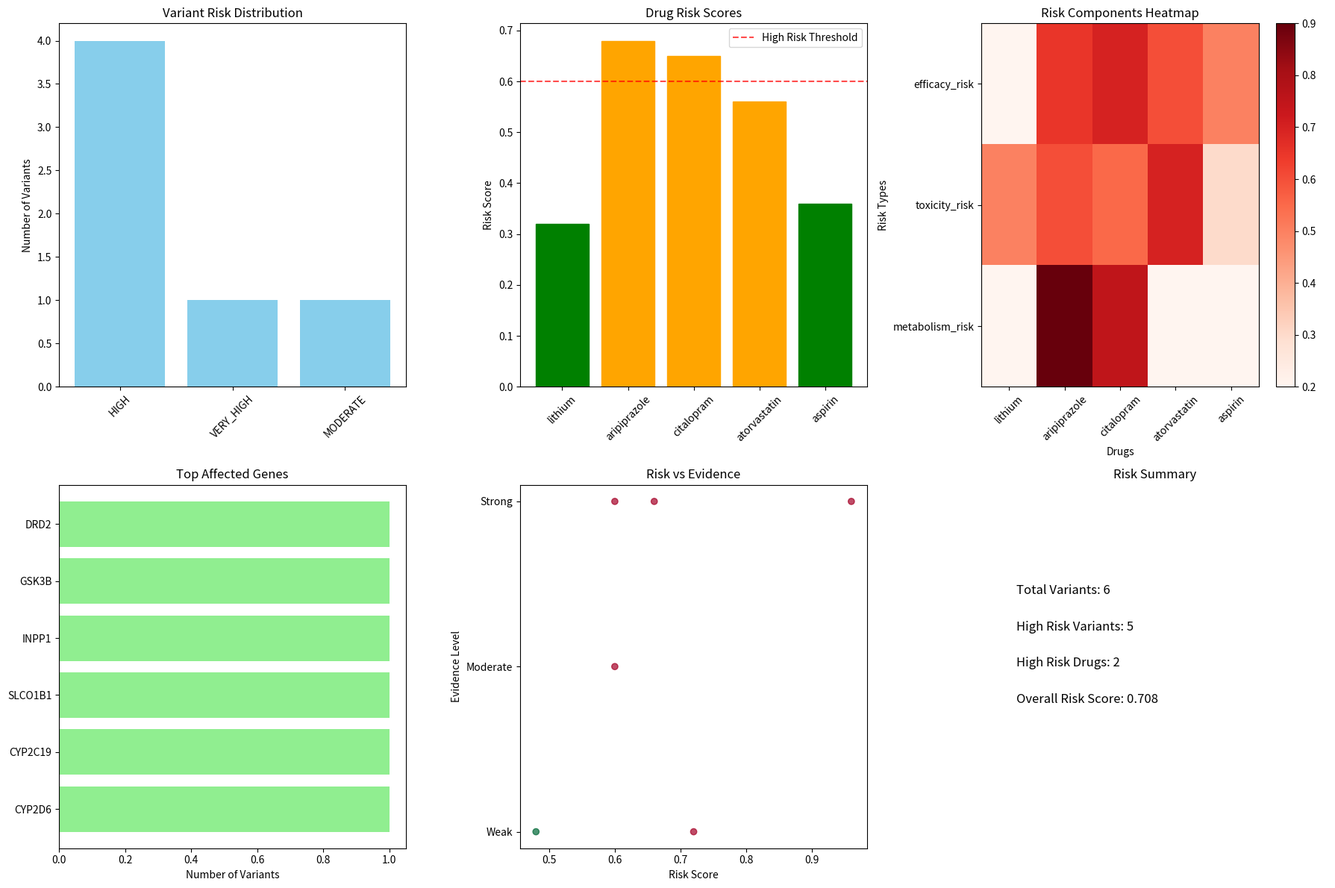

Write Python code to recreate this figure.
"""
Genetic Risk Assessment Module
=============================

Quantifies the impact of genetic variants on drug response using oscillatory
framework principles. Assesses how variants affect drug metabolism, efficacy,
and safety through multi-scale oscillatory disruption analysis.

Based on the St. Stellas oscillatory framework for personalized pharmacology.
"""

import numpy as np
import pandas as pd
import matplotlib.pyplot as plt
import seaborn as sns
from typing import Dict, List, Tuple, Any, Optional
from dataclasses import dataclass, field
from pathlib import Path
import json
import logging

# Configure logging
logging.basicConfig(level=logging.INFO)
logger = logging.getLogger(__name__)

@dataclass
class DrugRiskProfile:
    """Risk profile for a specific drug based on genetic variants."""
    drug_name: str
    overall_risk_score: float  # 0.0 (low risk) to 1.0 (high risk)
    efficacy_risk: float       # Risk of reduced efficacy
    toxicity_risk: float       # Risk of adverse effects
    metabolism_risk: float     # Risk of altered metabolism
    contributing_variants: List[str]
    risk_factors: List[str]
    recommendations: List[str] = field(default_factory=list)
    confidence: float = 0.0

@dataclass
class VariantRiskAssessment:
    """Risk assessment for a specific genetic variant."""
    variant_id: str
    gene: str
    risk_category: str  # 'LOW', 'MODERATE', 'HIGH', 'VERY_HIGH'
    numerical_risk: float  # 0.0 to 1.0
    affected_drugs: List[str]
    mechanism: str  # How variant affects drug response
    population_frequency: float
    clinical_significance: str
    evidence_level: str  # 'STRONG', 'MODERATE', 'WEAK'

@dataclass 
class PharmacogeneticProfile:
    """Complete pharmacogenetic profile for an individual."""
    individual_id: str
    total_variants: int
    high_risk_variants: int
    drug_risk_profiles: List[DrugRiskProfile]
    variant_assessments: List[VariantRiskAssessment]
    overall_risk_score: float
    high_risk_drugs: List[str]
    recommendations: List[str]

class GeneticRiskAssessor:
    """
    Assesses genetic risk for drug response using oscillatory framework.
    
    Evaluates how genetic variants disrupt normal oscillatory patterns
    and affect drug metabolism, efficacy, and safety.
    """
    
    def __init__(self):
        """Initialize the risk assessor with drug-gene databases."""
        self.drug_gene_interactions = self._load_drug_gene_database()
        self.variant_effects = self._load_variant_effects_database()
        self.population_frequencies = self._load_population_frequencies()
        
    def _load_drug_gene_database(self) -> Dict[str, Dict]:
        """Load drug-gene interaction database."""
        
        # Key pharmacogenetic drug-gene interactions
        interactions = {
            'lithium': {
                'primary_genes': ['INPP1', 'GSK3B', 'IMPA1', 'IMPA2'],
                'secondary_genes': ['SLC1A2', 'SLC1A3', 'COMT'],
                'mechanism': 'inositol_pathway_modulation',
                'therapeutic_class': 'mood_stabilizer',
                'risk_factors': ['kidney_function', 'thyroid_function', 'dehydration']
            },
            
            'aripiprazole': {
                'primary_genes': ['CYP2D6', 'CYP3A4', 'DRD2', 'HTR2A'],
                'secondary_genes': ['ABCB1', 'COMT'],
                'mechanism': 'dopamine_serotonin_modulation',
                'therapeutic_class': 'antipsychotic',
                'risk_factors': ['metabolic_syndrome', 'extrapyramidal_symptoms']
            },
            
            'citalopram': {
                'primary_genes': ['CYP2C19', 'CYP2D6', 'HTR2A', 'SLC6A4'],
                'secondary_genes': ['ABCB1', 'COMT', 'MAOA'],
                'mechanism': 'serotonin_reuptake_inhibition',
                'therapeutic_class': 'antidepressant',
                'risk_factors': ['qt_prolongation', 'serotonin_syndrome']
            },
            
            'atorvastatin': {
                'primary_genes': ['SLCO1B1', 'CYP3A4', 'ABCG2'],
                'secondary_genes': ['CYP2C8', 'UGT1A1'],
                'mechanism': 'hmg_coa_reductase_inhibition',
                'therapeutic_class': 'statin',
                'risk_factors': ['myopathy', 'rhabdomyolysis', 'hepatotoxicity']
            },
            
            'aspirin': {
                'primary_genes': ['CYP2C9', 'PTGS1', 'PTGS2'],
                'secondary_genes': ['ABCC4', 'LTC4S'],
                'mechanism': 'cyclooxygenase_inhibition',
                'therapeutic_class': 'antiplatelet',
                'risk_factors': ['bleeding', 'gastric_ulcers', 'asthma']
            }
        }
        
        logger.info(f"Loaded interactions for {len(interactions)} drugs")
        return interactions
    
    def _load_variant_effects_database(self) -> Dict[str, Dict]:
        """Load variant effect database."""
        
        # Define how different variants affect oscillatory patterns
        effects = {
            # CYP2D6 - Major drug metabolizing enzyme
            'CYP2D6': {
                'poor_metabolizer': {'risk_multiplier': 3.0, 'mechanism': 'reduced_clearance'},
                'intermediate_metabolizer': {'risk_multiplier': 1.5, 'mechanism': 'reduced_clearance'},
                'extensive_metabolizer': {'risk_multiplier': 1.0, 'mechanism': 'normal_clearance'},
                'ultrarapid_metabolizer': {'risk_multiplier': 2.0, 'mechanism': 'increased_clearance'}
            },
            
            # CYP2C19 - Important for many psychiatric drugs
            'CYP2C19': {
                'poor_metabolizer': {'risk_multiplier': 2.5, 'mechanism': 'reduced_clearance'},
                'intermediate_metabolizer': {'risk_multiplier': 1.3, 'mechanism': 'reduced_clearance'},
                'extensive_metabolizer': {'risk_multiplier': 1.0, 'mechanism': 'normal_clearance'},
                'rapid_metabolizer': {'risk_multiplier': 1.8, 'mechanism': 'increased_clearance'}
            },
            
            # SLCO1B1 - Statin transporter
            'SLCO1B1': {
                'decreased_function': {'risk_multiplier': 2.8, 'mechanism': 'reduced_uptake'},
                'normal_function': {'risk_multiplier': 1.0, 'mechanism': 'normal_uptake'}
            },
            
            # Inositol pathway genes (lithium targets)
            'INPP1': {
                'high_impact': {'risk_multiplier': 0.7, 'mechanism': 'increased_sensitivity'},
                'moderate_impact': {'risk_multiplier': 0.85, 'mechanism': 'increased_sensitivity'},
                'low_impact': {'risk_multiplier': 0.95, 'mechanism': 'minimal_effect'}
            },
            
            'GSK3B': {
                'high_impact': {'risk_multiplier': 0.6, 'mechanism': 'increased_sensitivity'},
                'moderate_impact': {'risk_multiplier': 0.8, 'mechanism': 'increased_sensitivity'},
                'low_impact': {'risk_multiplier': 0.9, 'mechanism': 'minimal_effect'}
            }
        }
        
        return effects
    
    def _load_population_frequencies(self) -> Dict[str, float]:
        """Load population frequencies for common variants."""
        
        frequencies = {
            'CYP2D6_poor_metabolizer': 0.07,
            'CYP2D6_intermediate_metabolizer': 0.10,
            'CYP2D6_ultrarapid_metabolizer': 0.05,
            'CYP2C19_poor_metabolizer': 0.03,
            'CYP2C19_rapid_metabolizer': 0.17,
            'SLCO1B1_decreased_function': 0.15,
            'INPP1_high_impact': 0.12,
            'GSK3B_high_impact': 0.08
        }
        
        return frequencies
    
    def assess_variant_risk(self, variant: Dict[str, Any]) -> VariantRiskAssessment:
        """Assess risk for a single genetic variant."""
        
        gene = variant.get('gene', 'UNKNOWN')
        variant_id = variant.get('variant_id', 'unknown')
        impact = variant.get('impact', 'UNKNOWN')
        
        # Determine numerical risk based on gene and impact
        numerical_risk = self._calculate_numerical_risk(gene, impact)
        
        # Categorize risk level
        risk_category = self._categorize_risk(numerical_risk)
        
        # Find affected drugs
        affected_drugs = self._find_affected_drugs(gene)
        
        # Determine mechanism
        mechanism = self._determine_mechanism(gene, impact)
        
        # Get population frequency
        freq_key = f"{gene}_{impact.lower()}"
        population_frequency = self.population_frequencies.get(freq_key, 0.05)
        
        # Determine clinical significance and evidence level
        clinical_significance = self._assess_clinical_significance(gene, numerical_risk)
        evidence_level = self._assess_evidence_level(gene)
        
        return VariantRiskAssessment(
            variant_id=variant_id,
            gene=gene,
            risk_category=risk_category,
            numerical_risk=numerical_risk,
            affected_drugs=affected_drugs,
            mechanism=mechanism,
            population_frequency=population_frequency,
            clinical_significance=clinical_significance,
            evidence_level=evidence_level
        )
    
    def _calculate_numerical_risk(self, gene: str, impact: str) -> float:
        """Calculate numerical risk score for a variant."""
        
        # Base risk mapping
        impact_risk = {
            'HIGH': 0.8,
            'MODERATE': 0.6,
            'LOW': 0.3,
            'MODIFIER': 0.1,
            'UNKNOWN': 0.4
        }
        
        base_risk = impact_risk.get(impact, 0.4)
        
        # Gene-specific risk modifiers
        gene_modifiers = {
            'CYP2D6': 1.2,    # High clinical importance
            'CYP2C19': 1.1,   # High clinical importance
            'SLCO1B1': 1.0,   # Moderate importance
            'INPP1': 0.9,     # Beneficial for lithium
            'GSK3B': 0.8,     # Beneficial for lithium
            'DRD2': 1.0,      # Moderate importance
            'HTR2A': 0.9      # Moderate importance
        }
        
        gene_modifier = gene_modifiers.get(gene, 1.0)
        
        # Calculate final risk
        final_risk = min(1.0, base_risk * gene_modifier)
        
        return final_risk
    
    def _categorize_risk(self, numerical_risk: float) -> str:
        """Categorize numerical risk into categories."""
        
        if numerical_risk >= 0.8:
            return 'VERY_HIGH'
        elif numerical_risk >= 0.6:
            return 'HIGH'
        elif numerical_risk >= 0.3:
            return 'MODERATE'
        else:
            return 'LOW'
    
    def _find_affected_drugs(self, gene: str) -> List[str]:
        """Find drugs affected by variants in this gene."""
        
        affected_drugs = []
        
        for drug, info in self.drug_gene_interactions.items():
            if gene in info['primary_genes'] or gene in info['secondary_genes']:
                affected_drugs.append(drug)
        
        return affected_drugs
    
    def _determine_mechanism(self, gene: str, impact: str) -> str:
        """Determine the mechanism by which variant affects drug response."""
        
        mechanisms = {
            'CYP2D6': 'altered_drug_metabolism',
            'CYP2C19': 'altered_drug_metabolism',
            'CYP3A4': 'altered_drug_metabolism',
            'SLCO1B1': 'altered_drug_transport',
            'ABCB1': 'altered_drug_transport',
            'DRD2': 'altered_receptor_binding',
            'HTR2A': 'altered_receptor_binding',
            'INPP1': 'enhanced_drug_sensitivity',
            'GSK3B': 'enhanced_drug_sensitivity',
            'COMT': 'altered_neurotransmitter_metabolism'
        }
        
        return mechanisms.get(gene, 'unknown_mechanism')
    
    def _assess_clinical_significance(self, gene: str, risk: float) -> str:
        """Assess clinical significance of variant."""
        
        high_significance_genes = ['CYP2D6', 'CYP2C19', 'SLCO1B1']
        
        if gene in high_significance_genes and risk > 0.6:
            return 'HIGH_CLINICAL_SIGNIFICANCE'
        elif risk > 0.7:
            return 'MODERATE_CLINICAL_SIGNIFICANCE'
        else:
            return 'LOW_CLINICAL_SIGNIFICANCE'
    
    def _assess_evidence_level(self, gene: str) -> str:
        """Assess evidence level for gene-drug interactions."""
        
        strong_evidence = ['CYP2D6', 'CYP2C19', 'SLCO1B1']
        moderate_evidence = ['DRD2', 'HTR2A', 'COMT', 'ABCB1']
        
        if gene in strong_evidence:
            return 'STRONG'
        elif gene in moderate_evidence:
            return 'MODERATE'
        else:
            return 'WEAK'
    
    def assess_drug_risk(self, drug_name: str, variants: List[Dict[str, Any]]) -> DrugRiskProfile:
        """Assess risk for a specific drug based on genetic variants."""
        
        if drug_name not in self.drug_gene_interactions:
            logger.warning(f"Unknown drug: {drug_name}")
            return DrugRiskProfile(
                drug_name=drug_name,
                overall_risk_score=0.5,
                efficacy_risk=0.5,
                toxicity_risk=0.5,
                metabolism_risk=0.5,
                contributing_variants=[],
                risk_factors=['unknown_drug'],
                confidence=0.1
            )
        
        drug_info = self.drug_gene_interactions[drug_name]
        relevant_genes = set(drug_info['primary_genes'] + drug_info['secondary_genes'])
        
        # Find variants affecting this drug
        relevant_variants = [v for v in variants if v.get('gene') in relevant_genes]
        
        # Calculate risk components
        efficacy_risk = self._calculate_efficacy_risk(drug_name, relevant_variants)
        toxicity_risk = self._calculate_toxicity_risk(drug_name, relevant_variants)
        metabolism_risk = self._calculate_metabolism_risk(drug_name, relevant_variants)
        
        # Overall risk is weighted average
        overall_risk = (0.4 * efficacy_risk + 0.4 * toxicity_risk + 0.2 * metabolism_risk)
        
        # Generate recommendations
        recommendations = self._generate_drug_recommendations(drug_name, overall_risk, relevant_variants)
        
        # Contributing variants
        contributing_variants = [v.get('variant_id', 'unknown') for v in relevant_variants]
        
        # Risk factors from drug database
        risk_factors = drug_info.get('risk_factors', [])
        
        # Calculate confidence based on evidence
        confidence = self._calculate_drug_confidence(drug_name, relevant_variants)
        
        return DrugRiskProfile(
            drug_name=drug_name,
            overall_risk_score=overall_risk,
            efficacy_risk=efficacy_risk,
            toxicity_risk=toxicity_risk,
            metabolism_risk=metabolism_risk,
            contributing_variants=contributing_variants,
            risk_factors=risk_factors,
            recommendations=recommendations,
            confidence=confidence
        )
    
    def _calculate_efficacy_risk(self, drug_name: str, variants: List[Dict]) -> float:
        """Calculate risk of reduced drug efficacy."""
        
        if not variants:
            return 0.5  # Default moderate risk
        
        efficacy_risks = []
        
        for variant in variants:
            gene = variant.get('gene')
            impact = variant.get('impact', 'UNKNOWN')
            
            # Gene-specific efficacy risk calculation
            if gene in ['INPP1', 'GSK3B'] and drug_name == 'lithium':
                # These variants actually increase lithium sensitivity (reduce risk)
                efficacy_risks.append(0.2)
            elif gene in ['CYP2D6', 'CYP2C19']:
                # Metabolizer status affects efficacy
                if impact in ['HIGH', 'MODERATE']:
                    efficacy_risks.append(0.7)
                else:
                    efficacy_risks.append(0.4)
            else:
                # Default risk based on impact
                impact_risk = {'HIGH': 0.8, 'MODERATE': 0.6, 'LOW': 0.3}.get(impact, 0.5)
                efficacy_risks.append(impact_risk)
        
        return np.mean(efficacy_risks)
    
    def _calculate_toxicity_risk(self, drug_name: str, variants: List[Dict]) -> float:
        """Calculate risk of drug toxicity."""
        
        if not variants:
            return 0.3  # Default low-moderate risk
        
        toxicity_risks = []
        
        for variant in variants:
            gene = variant.get('gene')
            impact = variant.get('impact', 'UNKNOWN')
            
            # Gene-specific toxicity risk
            if gene in ['CYP2D6', 'CYP2C19']:
                # Poor metabolizers have higher toxicity risk
                if impact == 'HIGH':  # Assume HIGH impact = poor metabolism
                    toxicity_risks.append(0.8)
                else:
                    toxicity_risks.append(0.3)
            elif gene == 'SLCO1B1' and drug_name == 'atorvastatin':
                # SLCO1B1 variants increase statin toxicity risk
                toxicity_risks.append(0.7)
            else:
                # Default toxicity risk
                impact_risk = {'HIGH': 0.6, 'MODERATE': 0.4, 'LOW': 0.2}.get(impact, 0.3)
                toxicity_risks.append(impact_risk)
        
        return np.mean(toxicity_risks)
    
    def _calculate_metabolism_risk(self, drug_name: str, variants: List[Dict]) -> float:
        """Calculate risk of altered drug metabolism."""
        
        metabolism_genes = ['CYP2D6', 'CYP2C19', 'CYP3A4', 'UGT1A1']
        metabolism_variants = [v for v in variants if v.get('gene') in metabolism_genes]
        
        if not metabolism_variants:
            return 0.2  # Low risk if no metabolism gene variants
        
        risks = []
        for variant in metabolism_variants:
            impact = variant.get('impact', 'UNKNOWN')
            impact_risk = {'HIGH': 0.9, 'MODERATE': 0.6, 'LOW': 0.3}.get(impact, 0.5)
            risks.append(impact_risk)
        
        return np.mean(risks)
    
    def _generate_drug_recommendations(self, drug_name: str, overall_risk: float, 
                                     variants: List[Dict]) -> List[str]:
        """Generate recommendations based on drug risk profile."""
        
        recommendations = []
        
        if overall_risk > 0.7:
            recommendations.append(f"Consider alternative to {drug_name} due to high genetic risk")
            recommendations.append("Require close monitoring if {drug_name} is used")
            recommendations.append("Consider pharmacogenetic consultation")
        elif overall_risk > 0.5:
            recommendations.append(f"Use {drug_name} with caution")
            recommendations.append("Consider dose adjustment based on genetic profile")
            recommendations.append("Monitor for efficacy and adverse effects")
        else:
            recommendations.append(f"{drug_name} appears suitable based on genetic profile")
            recommendations.append("Standard dosing likely appropriate")
        
        # Add gene-specific recommendations
        for variant in variants:
            gene = variant.get('gene')
            if gene == 'CYP2D6':
                recommendations.append("Consider CYP2D6 phenotype for dosing")
            elif gene == 'SLCO1B1' and drug_name == 'atorvastatin':
                recommendations.append("Monitor for myopathy with statin use")
        
        return recommendations
    
    def _calculate_drug_confidence(self, drug_name: str, variants: List[Dict]) -> float:
        """Calculate confidence in drug risk assessment."""
        
        # Base confidence from drug database
        base_confidence = 0.7  # Moderate confidence
        
        # Increase confidence for well-studied drugs
        high_confidence_drugs = ['lithium', 'atorvastatin', 'citalopram']
        if drug_name in high_confidence_drugs:
            base_confidence = 0.8
        
        # Adjust based on variant evidence
        if not variants:
            return base_confidence * 0.5  # Lower confidence without variants
        
        evidence_boost = 0.0
        for variant in variants:
            gene = variant.get('gene')
            if gene in ['CYP2D6', 'CYP2C19', 'SLCO1B1']:
                evidence_boost += 0.1  # Strong evidence genes
            else:
                evidence_boost += 0.05  # Moderate evidence
        
        return min(0.95, base_confidence + evidence_boost)
    
    def create_pharmacogenetic_profile(self, individual_id: str, 
                                     variants: List[Dict[str, Any]]) -> PharmacogeneticProfile:
        """Create comprehensive pharmacogenetic profile for an individual."""
        
        # Assess all variants
        variant_assessments = []
        for variant in variants:
            assessment = self.assess_variant_risk(variant)
            variant_assessments.append(assessment)
        
        # Assess drug risks for common drugs
        common_drugs = ['lithium', 'aripiprazole', 'citalopram', 'atorvastatin', 'aspirin']
        drug_risk_profiles = []
        
        for drug in common_drugs:
            drug_profile = self.assess_drug_risk(drug, variants)
            drug_risk_profiles.append(drug_profile)
        
        # Calculate summary statistics
        total_variants = len(variants)
        high_risk_variants = len([v for v in variant_assessments 
                                if v.risk_category in ['HIGH', 'VERY_HIGH']])
        
        # Overall risk score (average of high-risk variant scores)
        high_risk_scores = [v.numerical_risk for v in variant_assessments 
                           if v.risk_category in ['HIGH', 'VERY_HIGH']]
        overall_risk_score = np.mean(high_risk_scores) if high_risk_scores else 0.3
        
        # High-risk drugs
        high_risk_drugs = [d.drug_name for d in drug_risk_profiles if d.overall_risk_score > 0.6]
        
        # Generate overall recommendations
        recommendations = self._generate_overall_recommendations(variant_assessments, drug_risk_profiles)
        
        return PharmacogeneticProfile(
            individual_id=individual_id,
            total_variants=total_variants,
            high_risk_variants=high_risk_variants,
            drug_risk_profiles=drug_risk_profiles,
            variant_assessments=variant_assessments,
            overall_risk_score=overall_risk_score,
            high_risk_drugs=high_risk_drugs,
            recommendations=recommendations
        )
    
    def _generate_overall_recommendations(self, variant_assessments: List[VariantRiskAssessment],
                                        drug_profiles: List[DrugRiskProfile]) -> List[str]:
        """Generate overall pharmacogenetic recommendations."""
        
        recommendations = []
        
        # High-risk variant recommendations
        high_risk_variants = [v for v in variant_assessments if v.risk_category in ['HIGH', 'VERY_HIGH']]
        if high_risk_variants:
            recommendations.append(f"Genetic testing identifies {len(high_risk_variants)} high-risk variants")
            recommendations.append("Pharmacogenetic consultation recommended before prescribing")
        
        # Drug-specific recommendations
        high_risk_drugs = [d for d in drug_profiles if d.overall_risk_score > 0.6]
        if high_risk_drugs:
            drug_names = [d.drug_name for d in high_risk_drugs]
            recommendations.append(f"High genetic risk for: {', '.join(drug_names)}")
        
        # General recommendations
        recommendations.append("Share genetic information with all prescribing physicians")
        recommendations.append("Consider pharmacogenetic testing for family members")
        recommendations.append("Keep genetic information updated with new discoveries")
        
        return recommendations
    
    def visualize_risk_profile(self, profile: PharmacogeneticProfile, 
                             output_dir: str = "babylon_results") -> None:
        """Create visualizations of pharmacogenetic risk profile."""
        
        output_path = Path(output_dir)
        output_path.mkdir(exist_ok=True)
        
        # Create comprehensive risk visualization
        fig, axes = plt.subplots(2, 3, figsize=(18, 12))
        
        # 1. Variant risk distribution
        risk_categories = [v.risk_category for v in profile.variant_assessments]
        risk_counts = pd.Series(risk_categories).value_counts()
        
        axes[0, 0].bar(risk_counts.index, risk_counts.values, color='skyblue')
        axes[0, 0].set_title('Variant Risk Distribution')
        axes[0, 0].set_ylabel('Number of Variants')
        axes[0, 0].tick_params(axis='x', rotation=45)
        
        # 2. Drug risk scores
        drug_names = [d.drug_name for d in profile.drug_risk_profiles]
        drug_risks = [d.overall_risk_score for d in profile.drug_risk_profiles]
        
        bars = axes[0, 1].bar(drug_names, drug_risks, color='salmon')
        axes[0, 1].set_title('Drug Risk Scores')
        axes[0, 1].set_ylabel('Risk Score')
        axes[0, 1].tick_params(axis='x', rotation=45)
        axes[0, 1].axhline(y=0.6, color='red', linestyle='--', alpha=0.7, label='High Risk Threshold')
        axes[0, 1].legend()
        
        # Color bars based on risk level
        for bar, risk in zip(bars, drug_risks):
            if risk > 0.7:
                bar.set_color('red')
            elif risk > 0.5:
                bar.set_color('orange')
            else:
                bar.set_color('green')
        
        # 3. Risk components for each drug
        risk_types = ['efficacy_risk', 'toxicity_risk', 'metabolism_risk']
        drug_data = []
        
        for drug_profile in profile.drug_risk_profiles:
            drug_data.append([
                drug_profile.efficacy_risk,
                drug_profile.toxicity_risk, 
                drug_profile.metabolism_risk
            ])
        
        drug_data = np.array(drug_data)
        
        im = axes[0, 2].imshow(drug_data.T, cmap='Reds', aspect='auto')
        axes[0, 2].set_title('Risk Components Heatmap')
        axes[0, 2].set_xlabel('Drugs')
        axes[0, 2].set_ylabel('Risk Types')
        axes[0, 2].set_xticks(range(len(drug_names)))
        axes[0, 2].set_xticklabels(drug_names, rotation=45)
        axes[0, 2].set_yticks(range(len(risk_types)))
        axes[0, 2].set_yticklabels(risk_types)
        plt.colorbar(im, ax=axes[0, 2])
        
        # 4. Genes affected
        genes = [v.gene for v in profile.variant_assessments]
        gene_counts = pd.Series(genes).value_counts().head(10)
        
        axes[1, 0].barh(gene_counts.index, gene_counts.values, color='lightgreen')
        axes[1, 0].set_title('Top Affected Genes')
        axes[1, 0].set_xlabel('Number of Variants')
        
        # 5. Risk vs Evidence scatter
        risks = [v.numerical_risk for v in profile.variant_assessments]
        evidence_scores = []
        
        for v in profile.variant_assessments:
            evidence_map = {'STRONG': 3, 'MODERATE': 2, 'WEAK': 1}
            evidence_scores.append(evidence_map.get(v.evidence_level, 1))
        
        scatter = axes[1, 1].scatter(risks, evidence_scores, 
                                   c=[1 if v.risk_category in ['HIGH', 'VERY_HIGH'] else 0 
                                      for v in profile.variant_assessments],
                                   cmap='RdYlGn_r', alpha=0.7)
        axes[1, 1].set_xlabel('Risk Score')
        axes[1, 1].set_ylabel('Evidence Level')
        axes[1, 1].set_title('Risk vs Evidence')
        axes[1, 1].set_yticks([1, 2, 3])
        axes[1, 1].set_yticklabels(['Weak', 'Moderate', 'Strong'])
        
        # 6. Overall risk summary
        summary_data = {
            'Total Variants': profile.total_variants,
            'High Risk Variants': profile.high_risk_variants,
            'High Risk Drugs': len(profile.high_risk_drugs),
            'Overall Risk Score': profile.overall_risk_score
        }
        
        axes[1, 2].text(0.1, 0.7, f"Total Variants: {summary_data['Total Variants']}", 
                       fontsize=12, transform=axes[1, 2].transAxes)
        axes[1, 2].text(0.1, 0.6, f"High Risk Variants: {summary_data['High Risk Variants']}", 
                       fontsize=12, transform=axes[1, 2].transAxes)
        axes[1, 2].text(0.1, 0.5, f"High Risk Drugs: {summary_data['High Risk Drugs']}", 
                       fontsize=12, transform=axes[1, 2].transAxes)
        axes[1, 2].text(0.1, 0.4, f"Overall Risk Score: {summary_data['Overall Risk Score']:.3f}", 
                       fontsize=12, transform=axes[1, 2].transAxes)
        axes[1, 2].set_title('Risk Summary')
        axes[1, 2].axis('off')
        
        plt.tight_layout()
        plt.savefig(output_path / 'pharmacogenetic_risk_profile.png', dpi=300, bbox_inches='tight')
        plt.close()
        
        logger.info(f"Risk profile visualization saved to {output_path}")
    
    def save_results(self, profile: PharmacogeneticProfile, 
                    output_dir: str = "babylon_results") -> None:
        """Save pharmacogenetic profile results."""
        
        output_path = Path(output_dir)
        output_path.mkdir(exist_ok=True)
        
        # Convert profile to dictionary for JSON serialization
        profile_data = {
            'individual_id': profile.individual_id,
            'total_variants': profile.total_variants,
            'high_risk_variants': profile.high_risk_variants,
            'overall_risk_score': profile.overall_risk_score,
            'high_risk_drugs': profile.high_risk_drugs,
            'recommendations': profile.recommendations,
            'drug_risk_profiles': [
                {
                    'drug_name': d.drug_name,
                    'overall_risk_score': d.overall_risk_score,
                    'efficacy_risk': d.efficacy_risk,
                    'toxicity_risk': d.toxicity_risk,
                    'metabolism_risk': d.metabolism_risk,
                    'contributing_variants': d.contributing_variants,
                    'risk_factors': d.risk_factors,
                    'recommendations': d.recommendations,
                    'confidence': d.confidence
                }
                for d in profile.drug_risk_profiles
            ],
            'variant_assessments': [
                {
                    'variant_id': v.variant_id,
                    'gene': v.gene,
                    'risk_category': v.risk_category,
                    'numerical_risk': v.numerical_risk,
                    'affected_drugs': v.affected_drugs,
                    'mechanism': v.mechanism,
                    'population_frequency': v.population_frequency,
                    'clinical_significance': v.clinical_significance,
                    'evidence_level': v.evidence_level
                }
                for v in profile.variant_assessments
            ]
        }
        
        # Save as JSON
        with open(output_path / 'pharmacogenetic_profile.json', 'w') as f:
            json.dump(profile_data, f, indent=2)
        
        # Save drug risks as CSV
        drug_df = pd.DataFrame([
            {
                'drug_name': d.drug_name,
                'overall_risk_score': d.overall_risk_score,
                'efficacy_risk': d.efficacy_risk,
                'toxicity_risk': d.toxicity_risk,
                'metabolism_risk': d.metabolism_risk,
                'confidence': d.confidence
            }
            for d in profile.drug_risk_profiles
        ])
        drug_df.to_csv(output_path / 'drug_risk_scores.csv', index=False)
        
        # Save variant assessments as CSV
        variant_df = pd.DataFrame([
            {
                'variant_id': v.variant_id,
                'gene': v.gene,
                'risk_category': v.risk_category,
                'numerical_risk': v.numerical_risk,
                'mechanism': v.mechanism,
                'clinical_significance': v.clinical_significance,
                'evidence_level': v.evidence_level
            }
            for v in profile.variant_assessments
        ])
        variant_df.to_csv(output_path / 'variant_risk_assessments.csv', index=False)
        
        logger.info(f"Pharmacogenetic profile saved to {output_path}")

def main():
    """
    Test the genetic risk assessor with sample pharmacogenetic variants.
    
    This demonstrates how genetic variants affect drug response risk
    and generates comprehensive pharmacogenetic profiles.
    """
    
    print("🧬 Testing Genetic Risk Assessment")
    print("=" * 50)
    
    # Sample pharmacogenetic variants (simulating Dante Labs results)
    sample_variants = [
        {
            'gene': 'CYP2D6',
            'variant_id': 'CYP2D6*4/*4',
            'impact': 'HIGH',
            'description': 'Poor metabolizer phenotype'
        },
        {
            'gene': 'CYP2C19',
            'variant_id': 'CYP2C19*2/*17',
            'impact': 'MODERATE',
            'description': 'Intermediate/rapid metabolizer'
        },
        {
            'gene': 'SLCO1B1',
            'variant_id': 'rs4149056',
            'impact': 'MODERATE',
            'description': 'Decreased function variant'
        },
        {
            'gene': 'INPP1',
            'variant_id': 'rs123456',
            'impact': 'HIGH',
            'description': 'Lithium sensitivity variant'
        },
        {
            'gene': 'GSK3B',
            'variant_id': 'rs789012',
            'impact': 'MODERATE',
            'description': 'Lithium sensitivity variant'
        },
        {
            'gene': 'DRD2',
            'variant_id': 'rs1800497',
            'impact': 'MODERATE',
            'description': 'Dopamine receptor variant'
        }
    ]
    
    # Initialize risk assessor
    assessor = GeneticRiskAssessor()
    
    # Create pharmacogenetic profile
    print(f"\n🔍 Analyzing {len(sample_variants)} pharmacogenetic variants...")
    profile = assessor.create_pharmacogenetic_profile("test_individual", sample_variants)
    
    # Display results
    print(f"\n📊 PHARMACOGENETIC PROFILE SUMMARY:")
    print("-" * 40)
    print(f"Individual ID: {profile.individual_id}")
    print(f"Total variants: {profile.total_variants}")
    print(f"High-risk variants: {profile.high_risk_variants}")
    print(f"Overall risk score: {profile.overall_risk_score:.3f}")
    print(f"High-risk drugs: {', '.join(profile.high_risk_drugs)}")
    
    print(f"\n💊 DRUG RISK PROFILES:")
    print("-" * 40)
    for drug_profile in profile.drug_risk_profiles:
        print(f"{drug_profile.drug_name}:")
        print(f"  Overall risk: {drug_profile.overall_risk_score:.3f}")
        print(f"  Efficacy risk: {drug_profile.efficacy_risk:.3f}")
        print(f"  Toxicity risk: {drug_profile.toxicity_risk:.3f}")
        print(f"  Metabolism risk: {drug_profile.metabolism_risk:.3f}")
        print(f"  Confidence: {drug_profile.confidence:.3f}")
        print()
    
    print(f"\n🧬 HIGH-RISK VARIANT DETAILS:")
    print("-" * 40)
    high_risk_variants = [v for v in profile.variant_assessments 
                         if v.risk_category in ['HIGH', 'VERY_HIGH']]
    
    for variant in high_risk_variants:
        print(f"{variant.gene} ({variant.variant_id}):")
        print(f"  Risk category: {variant.risk_category}")
        print(f"  Risk score: {variant.numerical_risk:.3f}")
        print(f"  Affected drugs: {', '.join(variant.affected_drugs)}")
        print(f"  Mechanism: {variant.mechanism}")
        print(f"  Evidence level: {variant.evidence_level}")
        print()
    
    # Save results and create visualizations
    print("💾 Saving results and creating visualizations...")
    assessor.save_results(profile)
    assessor.visualize_risk_profile(profile)
    
    print(f"\n💡 KEY RECOMMENDATIONS:")
    print("-" * 40)
    for i, rec in enumerate(profile.recommendations, 1):
        print(f"{i}. {rec}")
    
    print(f"\n📁 Results saved to: babylon_results/")
    print("\n✅ Genetic risk assessment complete!")
    
    return profile

if __name__ == "__main__":
    profile = main()
